Run: headless pygame with SDL's dummy video driver; simulated clock (each Clock.tick advances the game by its frame time, no real sleeping); random seed 0; keys injected as events and as key.get_pressed() state; mouse plan: one left click at the window centre at the start of phase 2, then a move to the lower-right quarter at the start of phase 3.
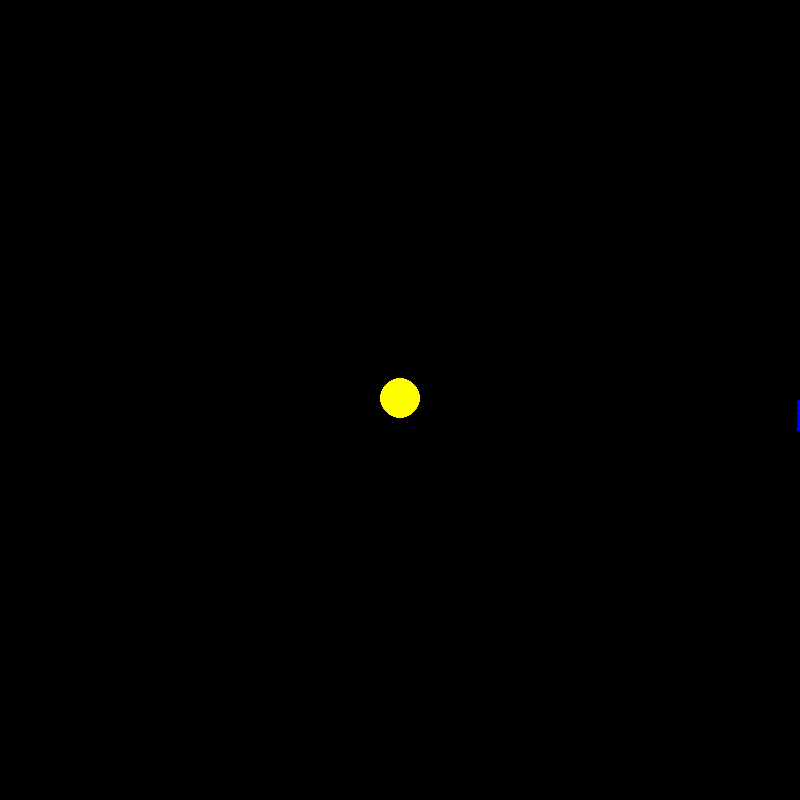
Frame 1 of 4 · flips 1–60 · no input
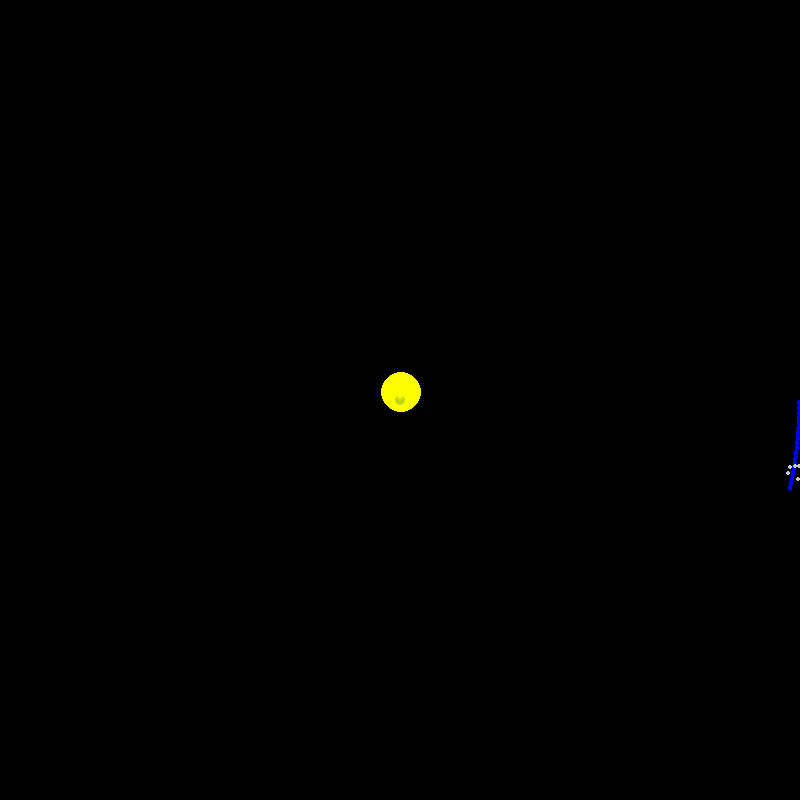
Frame 2 of 4 · flips 61–180 · clicked the window centre · tapped SPACE, RETURN · held RIGHT (→), D
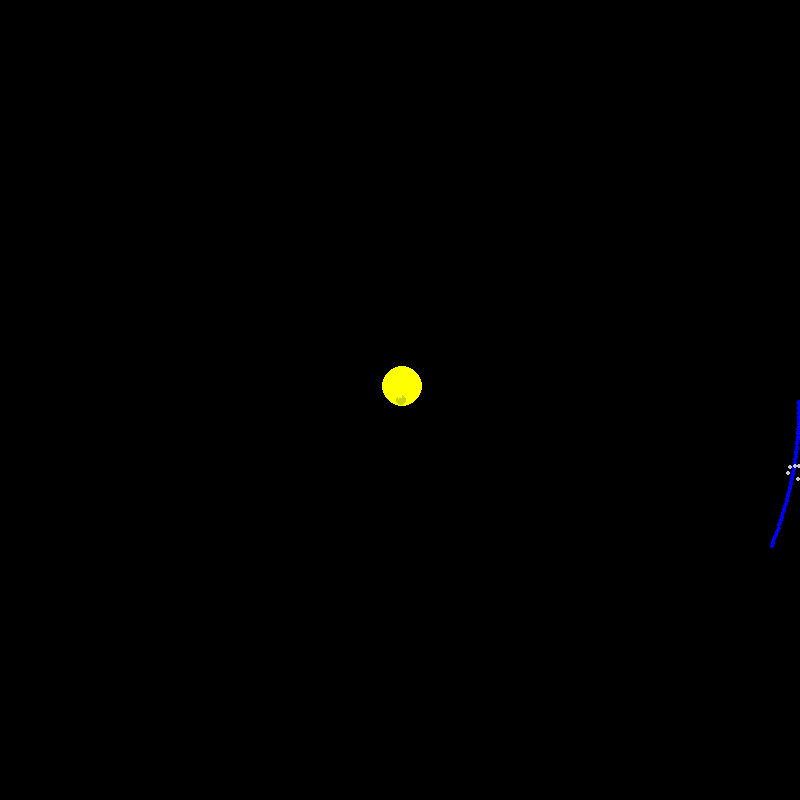
Frame 3 of 4 · flips 181–300 · moved the mouse to the lower-right quarter · held DOWN (↓), S
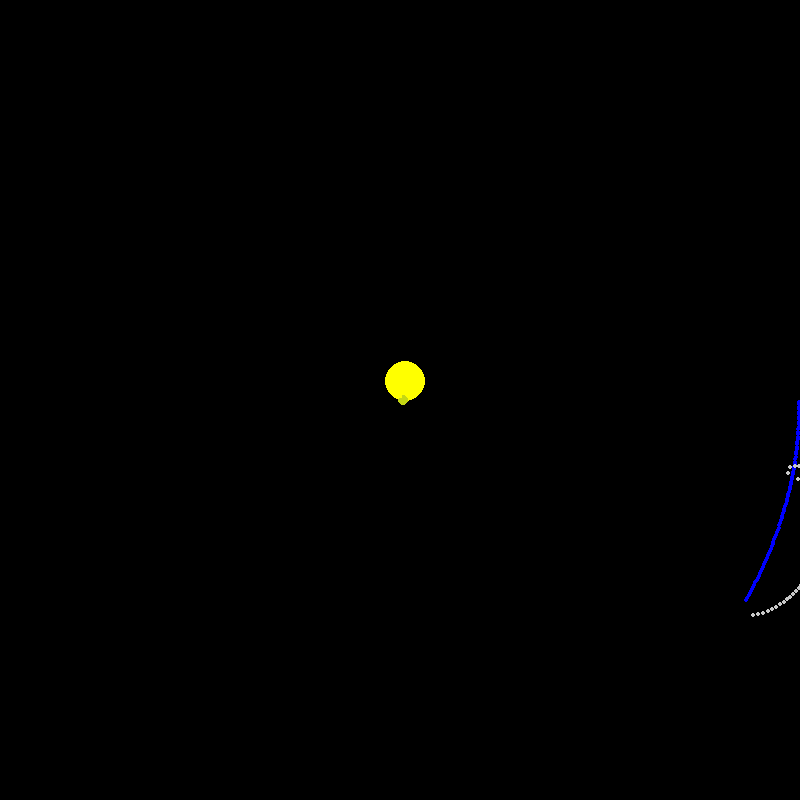
Frame 4 of 4 · flips 301–420 · held LEFT (←), A, UP (↑), W

The pygame program that drew these frames:

import pygame as pg
from pygame.locals import *
from sys import exit

import math

import random

pg.init()

FPS = 240

timeFactor = 240

objects = []
particles = []

screenWidth = 800
screenHeight = 800
centreX = screenWidth/2
centreY = screenHeight/2
screen = pg.display.set_mode((screenWidth, screenHeight))
pg.display.set_caption("Orbit Test")
screen.fill((0,0,0))

zoomFactor = 1

clock = pg.time.Clock()

class ball():
    def __init__(self, canvas, colour, position, radius, xVel, yVel, mass):
        self.canvas = canvas
        self.colour = colour
        self.position = [position[0] + centreX, position[1] + centreY]
        self.radius = radius
        self.xVel = xVel
        self.yVel = yVel
        self.mass = mass
        self.lastTrail = 0
    def goto(self,x,y):
        self.position = [x,y]
    def move(self,x,y):
        self.position = [self.position[0]+x,self.position[1]+y]
    def setVelocity(self,x,y):
        self.xVel = x
        self.yVel = y
    def updatePos(self):
        self.position = [(self.position[0]+(self.xVel*(timeFactor/FPS))),(self.position[1]+(self.yVel*(timeFactor/FPS)))]
    def calcGravity(self, objects):
        for object in objects:
            if object != self:
                distance = math.sqrt((object.position[0]-self.position[0])**2 + (object.position[1]-self.position[1])**2)
                if distance > self.radius + object.radius:
                    direction = [(object.position[0]-self.position[0])/distance, (object.position[1]-self.position[1])/distance]
                    force = object.mass / (distance**2)
                    self.xVel += (force * direction[0]) * (timeFactor/FPS)
                    self.yVel += (force * direction[1]) * (timeFactor/FPS)
                else:
                    if False:
                        print('Collision.')
                        if object.mass > self.mass:
                            objects.remove(self)
                            del self
                        else:
                            objects.remove(object)
                            del object
    def newTrail(self):
        particles.append(ball(self.canvas, self.colour, [self.position[0]-centreX, self.position[1]-centreY], 2, 0, 0, 0))
    def shrink(self):
        self.radius -= (0.0005 * timeFactor / FPS)
        if self.radius <= 1:
            particles.remove(self)
            del self
    def getShape(self):
        return ('Circle')

def zoom(position):
    #return [int(position[0]/zoomFactor), int(position[1]/zoomFactor)]
    return [int((position[0]-centreX)/zoomFactor)+400, int((position[1]-centreY)/zoomFactor)+400]

def unzoom(position):
    return [int((position[0]-centreX)*zoomFactor)+centreX, int((position[1]-centreY)*zoomFactor)+centreY]

def renderScreen(objects):
    screen.fill((0,0,0))
    for object in objects:
        if object.getShape() == 'Circle':
            pg.draw.circle(object.canvas, object.colour, zoom(object.position), math.ceil(object.radius/zoomFactor))
    for particle in particles:
        if particle.getShape() == 'Circle':
            pg.draw.circle(particle.canvas, particle.colour, zoom(particle.position), math.ceil(particle.radius/zoomFactor))
    pg.display.update()

if False:
    doga = ball(screen, (0,255,255), [0,0], 10, 0, -.1, 1000)
    ian = ball(screen, (255,0,0), [500,500], 10, -.1, .1 , 10)
    objects.append(doga)
    objects.append(ian)

    sustingus = ball(screen, (255,255,0), [-200,-200], 2, 0, 0 , 1)
    objects.append(sustingus)

    superStresseman = ball(screen, (255,0,255), [800,800], 1, 0.001, 0 , 1)
    objects.append(superStresseman)

if True:
    sun = ball(screen, (255,255,0), [0,0], 20, 0, -0.05 , 100)
    objects.append(sun)

    earth = ball(screen, (0,0,255), [400, 0], 0, 0, 0.5 , 10)
    objects.append(earth)

    moon = ball(screen, (200,200,200), [450,0], 0, 0, 0.7 , 0.1)
    objects.append(moon)

print(zoom([400,400]))

while True:
    clock.tick(FPS)
    for event in pg.event.get():
        if event.type == pg.QUIT:
            exit()
        if event.type == pg.MOUSEWHEEL:
            if event.y == 1:
                zoomFactor *= 1.1
            if event.y == -1:
                zoomFactor /= 1.1
        if event.type == pg.MOUSEBUTTONDOWN:
            if event.button == 3:
                for object in objects:
                    if math.sqrt((zoom(object.position)[0]-zoom(pg.mouse.get_pos())[0])**2 + (zoom(object.position)[1]-zoom(pg.mouse.get_pos())[1])**2) < math.ceil(object.radius/zoomFactor):
                        objects.remove(object)
                        print('Killed')
                        del object
        if event.type == pg.KEYDOWN:
            if event.key == pg.K_0:
                print('jarona...')
                FPS = 30
            if event.key == pg.K_1:
                print('sus')
                FPS = 60
            elif event.key == pg.K_2:
                print('stingus')
                FPS = 120
            elif event.key == pg.K_3:
                print('im falling!')
                FPS = 240
            elif event.key == pg.K_SPACE:
                bodyName = str(zoomFactor)
                print(pg.mouse.get_pos())
                print(centreX, centreY)
                print(((pg.mouse.get_pos()[0])-400)*zoomFactor+centreX, ((pg.mouse.get_pos()[1])-400)*zoomFactor+centreY)
                bodyName = ball(screen, (random.randint(0, 255), random.randint(0, 255), random.randint(0, 255)), [(pg.mouse.get_pos()[0]-400)*zoomFactor, (pg.mouse.get_pos()[1]-400)*zoomFactor], 5, 0, 0 , 1)
                objects.append(bodyName)
                print(objects[-1])
        if event.type == pg.MOUSEBUTTONDOWN and event.button == 1:
            print('Y key pressed')
            centreX = ((pg.mouse.get_pos()[0])-400)*zoomFactor+centreX
            print(centreX)
            centreY = ((pg.mouse.get_pos()[1])-400)*zoomFactor+centreY
            print(centreY)
    for object in objects:
        object.calcGravity(objects)
    for object in objects:
        object.updatePos()
        if len(particles) < 10000:
            if object.lastTrail >= math.ceil(FPS/60):
                object.lastTrail = 0
                object.newTrail()
            else:
                object.lastTrail += 1
    for particle in particles:
        particle.shrink()
    renderScreen(objects)
